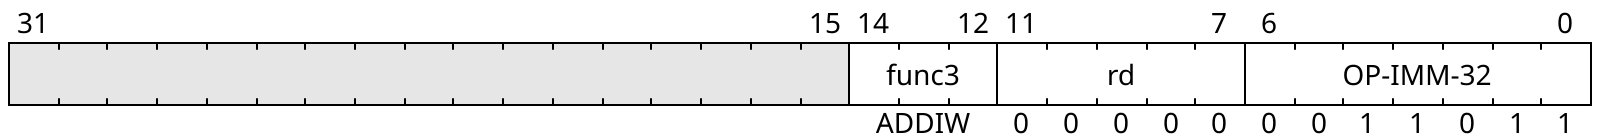

Reproduce this bit-field diagram as a WaveDrom spec.

{"reg":[
    {"name": "OP-IMM-32", "bits": 7,  "attr": 27},
    {"name": "rd",     "bits": 5,  "attr": 0},
    {"name": "func3",  "bits": 3,  "attr": "ADDIW"},
    {"bits": 17}
]}